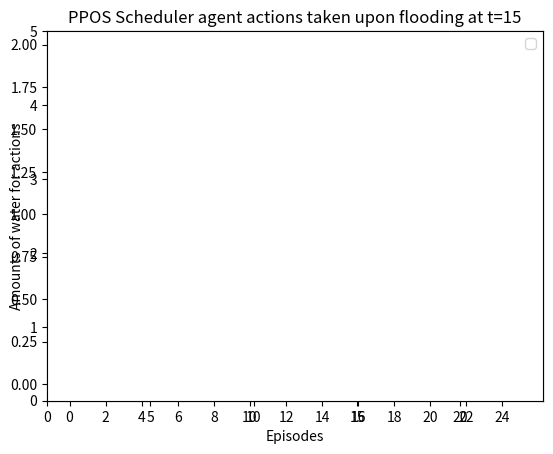

The matplotlib source for this figure: (Note: this script raises an exception after producing the figure.)
import numpy as np
import matplotlib.pyplot as plt
x = np.linspace(0,25,25)
ppo_states=[[0.7621238116657905, 5.281581818717286, 2.7377083513118916, 0.0, 0.037185331795093646, 0.0, 0],[4.271128815798707, 14.979412403565288, 1.0254210018317795, 0.0, 0.6926884184042794, 0, 0],[2.4877073095468782, 8.138099217576574, 0.8183516729281568, 0.0, 0.16074492921785377, 0.0, 1],[5.9802436675487725, 2.664258686732306, 0.48207993251568326, 0.0, 0.8739125828986052, 0, 0],[0.18806961281174162, 12.783112526132019, 1.2768667466291912, 0.0, 0.5385871242906708, 0.0, 0],[3.9672552785179125, 4.848941503159154, 1.0956919886692136, 0.0, 1.9584751171981452, 0, 0],[4.250772099888893, 12.996028235489895, 1.3846336978168052, 0.0, 0.2800368258293249, 0, 0],[4.715731474248204, 6.404517456124749, 1.1648565564370135, 0.0, 0.5069359086573646, 0.0, 0],[4.851420858478316, 7.489321505334827, 0.8976234750191328, 0.0, 0.24576767420253698, 0.0, 0],[3.124326335696171, 3.534488721228931, 1.6158711236315944, 0.0, 0.7674014125854862, 0.0, 0],[1.849784959782129, 12.61429205085382, 1.8082869519096623, 0.0, 1.9205956971298015, 0, 0],[4.523364783622641, 8.039905750995434, 0.2491201538940604, 0.0, 0.4930671527956889, 0, 0],[2.425300125695964, 7.202035467102954, 1.8735777128769031, 0.0, 0.11671011394608422, 0.0, 0],[5.124636569212408, 5.466688744706562, 0.4984343968503233, 0.0, 0.44261698125197113, 0, 0],[0.8717879438227534, 8.440673198839697, 0.5007990083719704, 0.0, 0.05450307102873242, 0.0, 1],[4.923792632897356, 6.3857643958649195, 1.7670725093071178, 0.0, 1.88723126287526, 0, 0],[3.359834706581543, 13.480323718108355, 1.162840674537546, 0.8983161449432373, 0.33600057281534457, 0.0, 1],[5.925748978880774, 4.5806190328197385, 1.7354059644861983, 0.0, 1.5900246755614624, 0, 0],[4.331653541067753, 12.08672251436019, 1.6948153704372795, 0.0, 0.12473287302316738, 0.0, 1],[1.2749371551636353, 8.15823574624818, 0.9863646790837626, 0.0, 0.25354289793677354, 0.16399295044385967, 0],[0.06991678025376613, 12.623052789831549, 0.163483336725047, 0.0, 1.9231306574773344, 0, 0],[4.474178659731177, 6.890864195776837, 0.5515769270760671, 0.0, 0.8249048437622337, 0, 0],[2.3777708377653743, 11.110795479808136, 1.7850524151630962, 0.0, 0.31543005386041845, 0.0, 0],[1.2593814369143692, 0.6937936481280176, 1.7084011592516335, 0.0, 1.0225510866807055, 0, 0],[2.6775315664256247, 6.8943451171006025, 1.5559119119792106, 0.0, 1.5227948972806795, 0, 0]]
ppo_actions=[[0.0, 0.0, 0.0, 0, 0],[0.3485249876976013, 0.774769099497532, 0.0, 0.0, 2],[0.0, 0.0, 0.0, 0, 0],[0.0, 9.901218337743863, 0.0, 0.0, 1],[0.0, 0.0, 0.0, 0, 0],[0.0, 0.0, 0.0, 0, 0],[0.0, 1.2538604994444658, 0.0, 0.0, 1],[0.0, 3.578657371241021, 0.0, 0.0, 1],[0.0, 4.25710429239158, 0.0, 0.0, 1],[0.0, 0.0, 0.0, 0, 0],[0.0, 0.0, 0.0, 0, 0],[0.0, 2.616823918113207, 0.0, 0.0, 1],[0.0, 0.0, 0.0, 0, 0],[1.437210202217102, 3.2278325090335347, 0.0, 0.0, 2],[0.0, 0.0, 0.0, 0, 0],[0.5843691229820251, 2.896417838730705, 0.8983161449432373, 0.0, 3],[0.0, 0.0, 0.0, 0, 0],[1.7658771872520447, 6.685616248983797, 0.0, 0.0, 2],[0.0, 0.8383029531194646, 0.0, 0.16399295044385967, 1],[0.0, 0.0, 0.0, 0, 0],[0.0, 0.0, 0.0, 0, 0],[0.0, 2.370893298655883, 0.0, 0.0, 1],[0.0, 0.0, 0.0, 0, 0],[0.0, 0.0, 0.0, 0, 0],[0.0, 0.0, 0.0, 0, 0]]
flood=[0.0]
for i in range(1,len(ppo_states)):
    flood.append(max(ppo_states[i][0]+ppo_states[i-1][5]-4.0,0.0))
for i in range(0,len(ppo_actions)):
    ppo_actions[i][0]=ppo_actions[i][0]/3.0
    ppo_actions[i][1]=ppo_actions[i][1]/5.0
    ppo_actions[i][2]=ppo_actions[i][2]/6.0  
ppo_actions=np.transpose(np.asarray(ppo_actions))
plt.plot(x, ppo_actions[0], color='cornflowerblue', label='Irrigation')
plt.plot(x, ppo_actions[1], color='greenyellow', label='Reservoir Storage')
plt.plot(x, ppo_actions[2], color='mediumturquoise', label='Hydroelectricity generation')
plt.plot(x, ppo_actions[3], color='gold', label='Left in Dam')
plt.plot(x, flood, color='salmon', label='Flood water')
plt.xticks(np.arange(min(x), max(x)+1, 2.0))
ax = plt.axes()
ax.set_xlim(left=0,right=24)
ax.set_ylim(bottom=0,top=5.0)
ax.legend(loc='upper right')
plt.title("PPOS Scheduler agent actions taken upon flooding at t=15")
plt.xlabel("Episodes")
plt.ylabel("Amounts of water for actions")
plt.savefig("./plots/PPO_Actions_plot.jpg",dpi=300)
plt.close()
